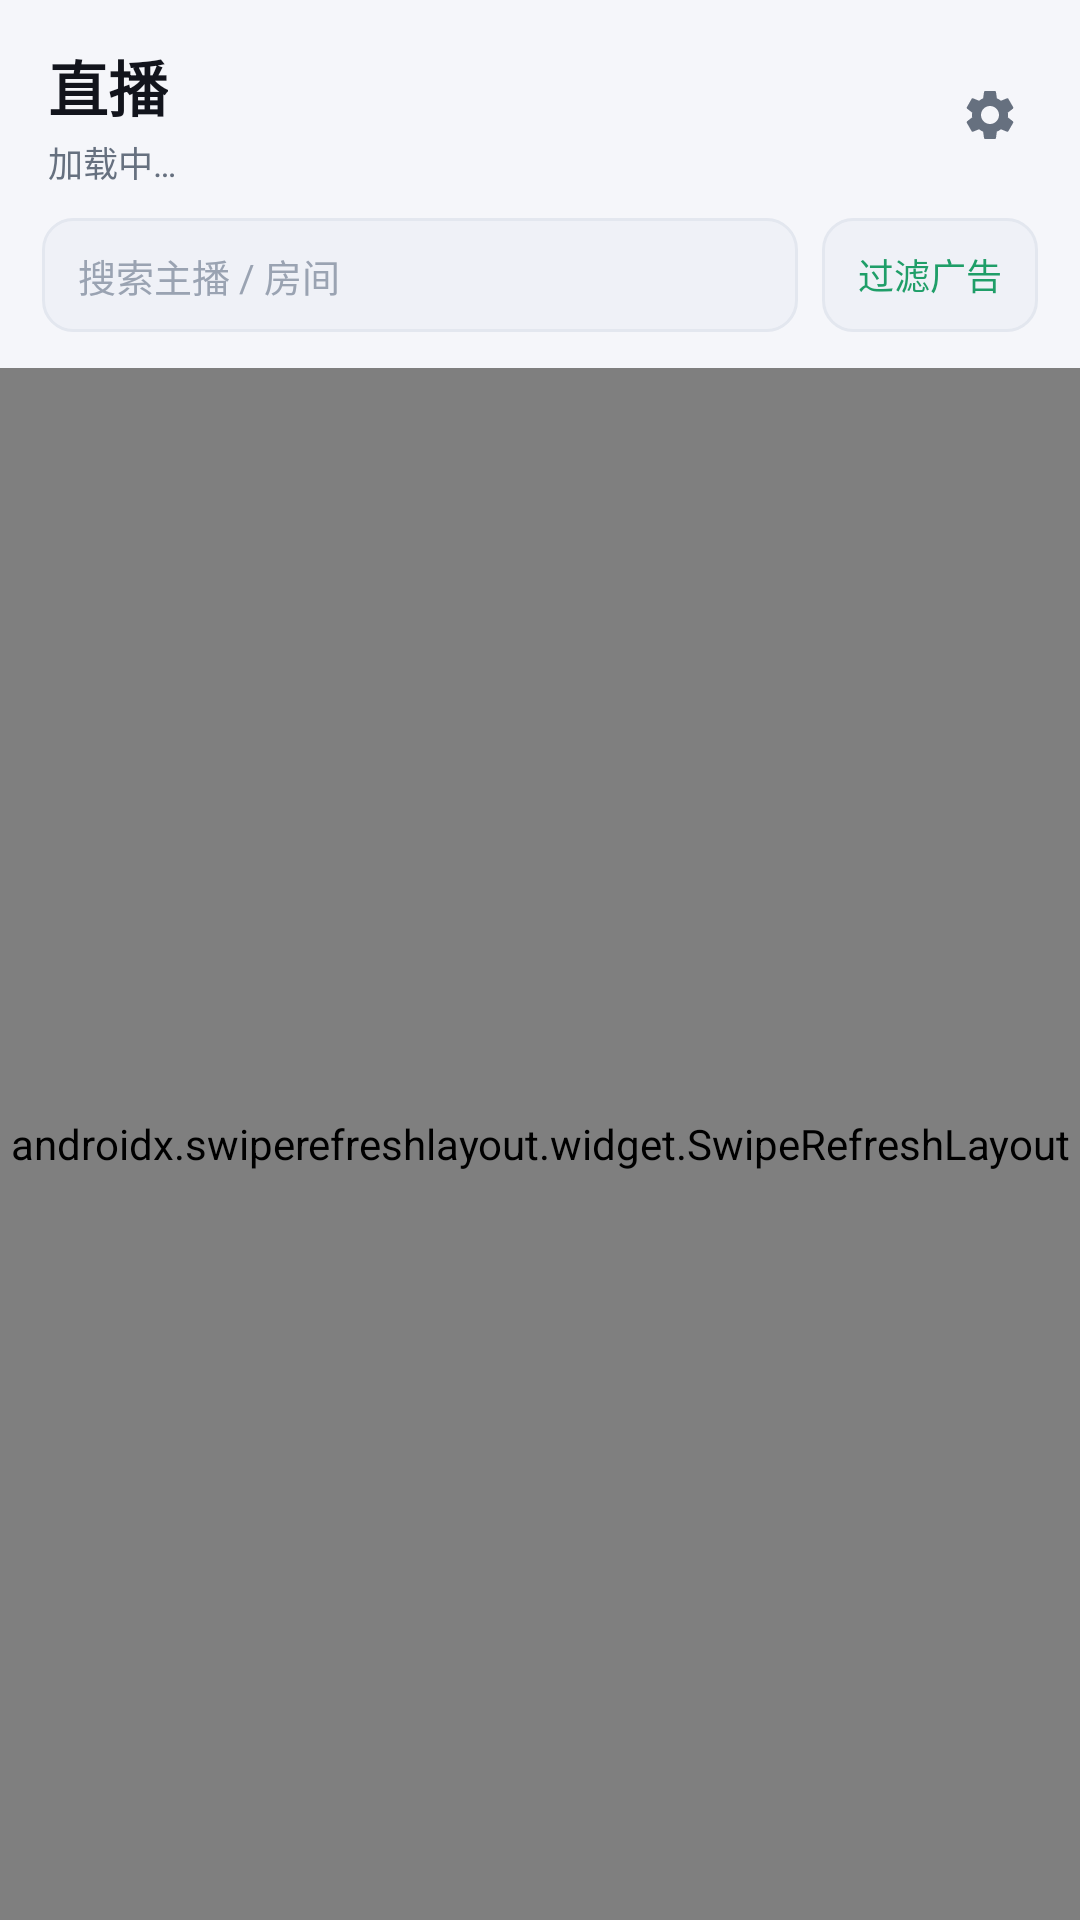

Layout XML and referenced resources for this Android screen:
<!-- AndroidManifest.xml: application theme Theme.JJLive -->
<!-- res/layout/page_home.xml -->
<?xml version="1.0" encoding="utf-8"?>
<LinearLayout xmlns:android="http://schemas.android.com/apk/res/android"
    xmlns:app="http://schemas.android.com/apk/res-auto"
    android:layout_width="match_parent"
    android:layout_height="match_parent"
    android:background="@color/bg"
    android:orientation="vertical">

    
    <LinearLayout
        android:layout_width="match_parent"
        android:layout_height="wrap_content"
        android:gravity="center_vertical"
        android:orientation="horizontal"
        android:paddingLeft="16dp"
        android:paddingTop="14dp"
        android:paddingRight="12dp">

        <LinearLayout
            android:layout_width="0dp"
            android:layout_height="wrap_content"
            android:layout_weight="1"
            android:orientation="vertical">

            <TextView
                android:layout_width="wrap_content"
                android:layout_height="wrap_content"
                android:text="直播"
                android:textColor="@color/text_primary"
                android:textSize="20sp"
                android:textStyle="bold" />

            <TextView
                android:id="@+id/meta"
                android:layout_width="wrap_content"
                android:layout_height="wrap_content"
                android:layout_marginTop="2dp"
                android:text="加载中…"
                android:textColor="@color/text_secondary"
                android:textSize="11.5sp" />
        </LinearLayout>

        <ImageView
            android:id="@+id/btnSettings"
            android:layout_width="36dp"
            android:layout_height="36dp"
            android:background="?attr/selectableItemBackgroundBorderless"
            android:contentDescription="设置"
            android:padding="8dp"
            android:src="@drawable/ic_settings"
            app:tint="@color/text_secondary" />
    </LinearLayout>

    <LinearLayout
        android:layout_width="match_parent"
        android:layout_height="wrap_content"
        android:gravity="center_vertical"
        android:orientation="horizontal"
        android:paddingLeft="14dp"
        android:paddingTop="10dp"
        android:paddingRight="14dp">

        <EditText
            android:id="@+id/search"
            android:layout_width="0dp"
            android:layout_height="38dp"
            android:layout_weight="1"
            android:background="@drawable/bg_field"
            android:hint="搜索主播 / 房间"
            android:imeOptions="actionSearch"
            android:inputType="text"
            android:paddingLeft="12dp"
            android:paddingRight="10dp"
            android:singleLine="true"
            android:textColor="@color/text_primary"
            android:textColorHint="@color/text_hint"
            android:textSize="12.5sp" />

        <TextView
            android:id="@+id/btnFilter"
            android:layout_width="wrap_content"
            android:layout_height="38dp"
            android:layout_marginLeft="8dp"
            android:background="@drawable/bg_field"
            android:gravity="center"
            android:paddingLeft="12dp"
            android:paddingRight="12dp"
            android:text="过滤广告"
            android:textColor="@color/good"
            android:textSize="12sp" />
    </LinearLayout>

    
    <HorizontalScrollView
        android:layout_width="match_parent"
        android:layout_height="wrap_content"
        android:paddingLeft="10dp"
        android:paddingRight="10dp"
        android:paddingTop="8dp"
        android:paddingBottom="4dp"
        android:scrollbars="none">

        <com.google.android.material.chip.ChipGroup
            android:id="@+id/chips"
            android:layout_width="wrap_content"
            android:layout_height="wrap_content"
            app:chipSpacingHorizontal="8dp"
            app:singleLine="true"
            app:singleSelection="true" />
    </HorizontalScrollView>

    <androidx.swiperefreshlayout.widget.SwipeRefreshLayout
        android:id="@+id/swipe"
        android:layout_width="match_parent"
        android:layout_height="0dp"
        android:layout_weight="1">

        <FrameLayout
            android:layout_width="match_parent"
            android:layout_height="match_parent">

            <androidx.recyclerview.widget.RecyclerView
                android:id="@+id/rv"
                android:layout_width="match_parent"
                android:layout_height="match_parent"
                android:clipToPadding="false"
                android:paddingLeft="8dp"
                android:paddingTop="2dp"
                android:paddingRight="8dp"
                android:paddingBottom="16dp" />

            <TextView
                android:id="@+id/empty"
                android:layout_width="match_parent"
                android:layout_height="match_parent"
                android:gravity="center"
                android:padding="28dp"
                android:text="加载中…"
                android:textColor="@color/text_secondary"
                android:textSize="14sp"
                android:visibility="gone" />
        </FrameLayout>
    </androidx.swiperefreshlayout.widget.SwipeRefreshLayout>

</LinearLayout>
<!-- resources referenced by this layout -->
<resources>
  <color name="bg">#FFF5F6FA</color>
  <color name="good">#FF1F9E68</color>
  <color name="text_hint">#FF9AA3B2</color>
  <color name="text_primary">#FF12141C</color>
  <color name="text_secondary">#FF66707F</color>
  <!-- drawable bg_field (drawable) -->
  <?xml version="1.0" encoding="utf-8"?>
  <shape xmlns:android="http://schemas.android.com/apk/res/android"
      android:shape="rectangle">
      <solid android:color="@color/surface_alt" />
      <corners android:radius="10dp" />
      <stroke
          android:width="1dp"
          android:color="@color/stroke" />
  </shape>
  <!-- drawable ic_settings (drawable) -->
  <?xml version="1.0" encoding="utf-8"?>
  <vector xmlns:android="http://schemas.android.com/apk/res/android"
      android:width="24dp"
      android:height="24dp"
      android:viewportWidth="24"
      android:viewportHeight="24">
      <path
          android:fillColor="@color/text_primary"
          android:pathData="M19.14,12.94c0.04,-0.3 0.06,-0.61 0.06,-0.94c0,-0.32 -0.02,-0.64 -0.07,-0.94l2.03,-1.58c0.18,-0.14 0.23,-0.41 0.12,-0.61l-1.92,-3.32c-0.12,-0.22 -0.37,-0.29 -0.59,-0.22l-2.39,0.96c-0.5,-0.38 -1.03,-0.7 -1.62,-0.94L14.4,2.81c-0.04,-0.24 -0.24,-0.41 -0.48,-0.41h-3.84c-0.24,0 -0.43,0.17 -0.47,0.41L9.25,5.35C8.66,5.59 8.12,5.92 7.63,6.29L5.24,5.33c-0.22,-0.08 -0.47,0 -0.59,0.22L2.74,8.87C2.62,9.08 2.66,9.34 2.86,9.48l2.03,1.58C4.84,11.36 4.8,11.69 4.8,12s0.02,0.64 0.07,0.94l-2.03,1.58c-0.18,0.14 -0.23,0.41 -0.12,0.61l1.92,3.32c0.12,0.22 0.37,0.29 0.59,0.22l2.39,-0.96c0.5,0.38 1.03,0.7 1.62,0.94l0.36,2.54c0.05,0.24 0.24,0.41 0.48,0.41h3.84c0.24,0 0.44,-0.17 0.47,-0.41l0.36,-2.54c0.59,-0.24 1.13,-0.56 1.62,-0.94l2.39,0.96c0.22,0.08 0.47,0 0.59,-0.22l1.92,-3.32c0.12,-0.22 0.07,-0.47 -0.12,-0.61L19.14,12.94zM12,15.6c-1.98,0 -3.6,-1.62 -3.6,-3.6s1.62,-3.6 3.6,-3.6s3.6,1.62 3.6,3.6S13.98,15.6 12,15.6z" />
  </vector>
  <style name="Theme.JJLive" parent="Theme.Material3.DayNight.NoActionBar">
          <item name="android:statusBarColor">@color/bg</item>
          <item name="android:navigationBarColor">@color/nav_bar</item>
          <item name="android:windowBackground">@color/bg</item>
          <item name="android:windowLightStatusBar" tools:targetApi="m">@bool/light_system_bar</item>
          <item name="android:windowLightNavigationBar" tools:targetApi="o_mr1">@bool/light_system_bar</item>
  
          <item name="colorPrimary">@color/accent</item>
          <item name="colorOnPrimary">@color/accent_ink</item>
          <item name="colorSurface">@color/surface</item>
          <item name="colorOnSurface">@color/text_primary</item>
          <item name="android:textColorPrimary">@color/text_primary</item>
          <item name="android:textColorSecondary">@color/text_secondary</item>
          <item name="android:textColorHint">@color/text_hint</item>
      </style>
  <color name="surface_alt">#FFEFF1F7</color>
  <color name="stroke">#FFE3E7EF</color>
  <color name="nav_bar">#FFFFFFFF</color>
  <color name="accent">#FFE8437A</color>
  <color name="accent_ink">#FFFFFFFF</color>
  <color name="surface">#FFFFFFFF</color>
</resources>
